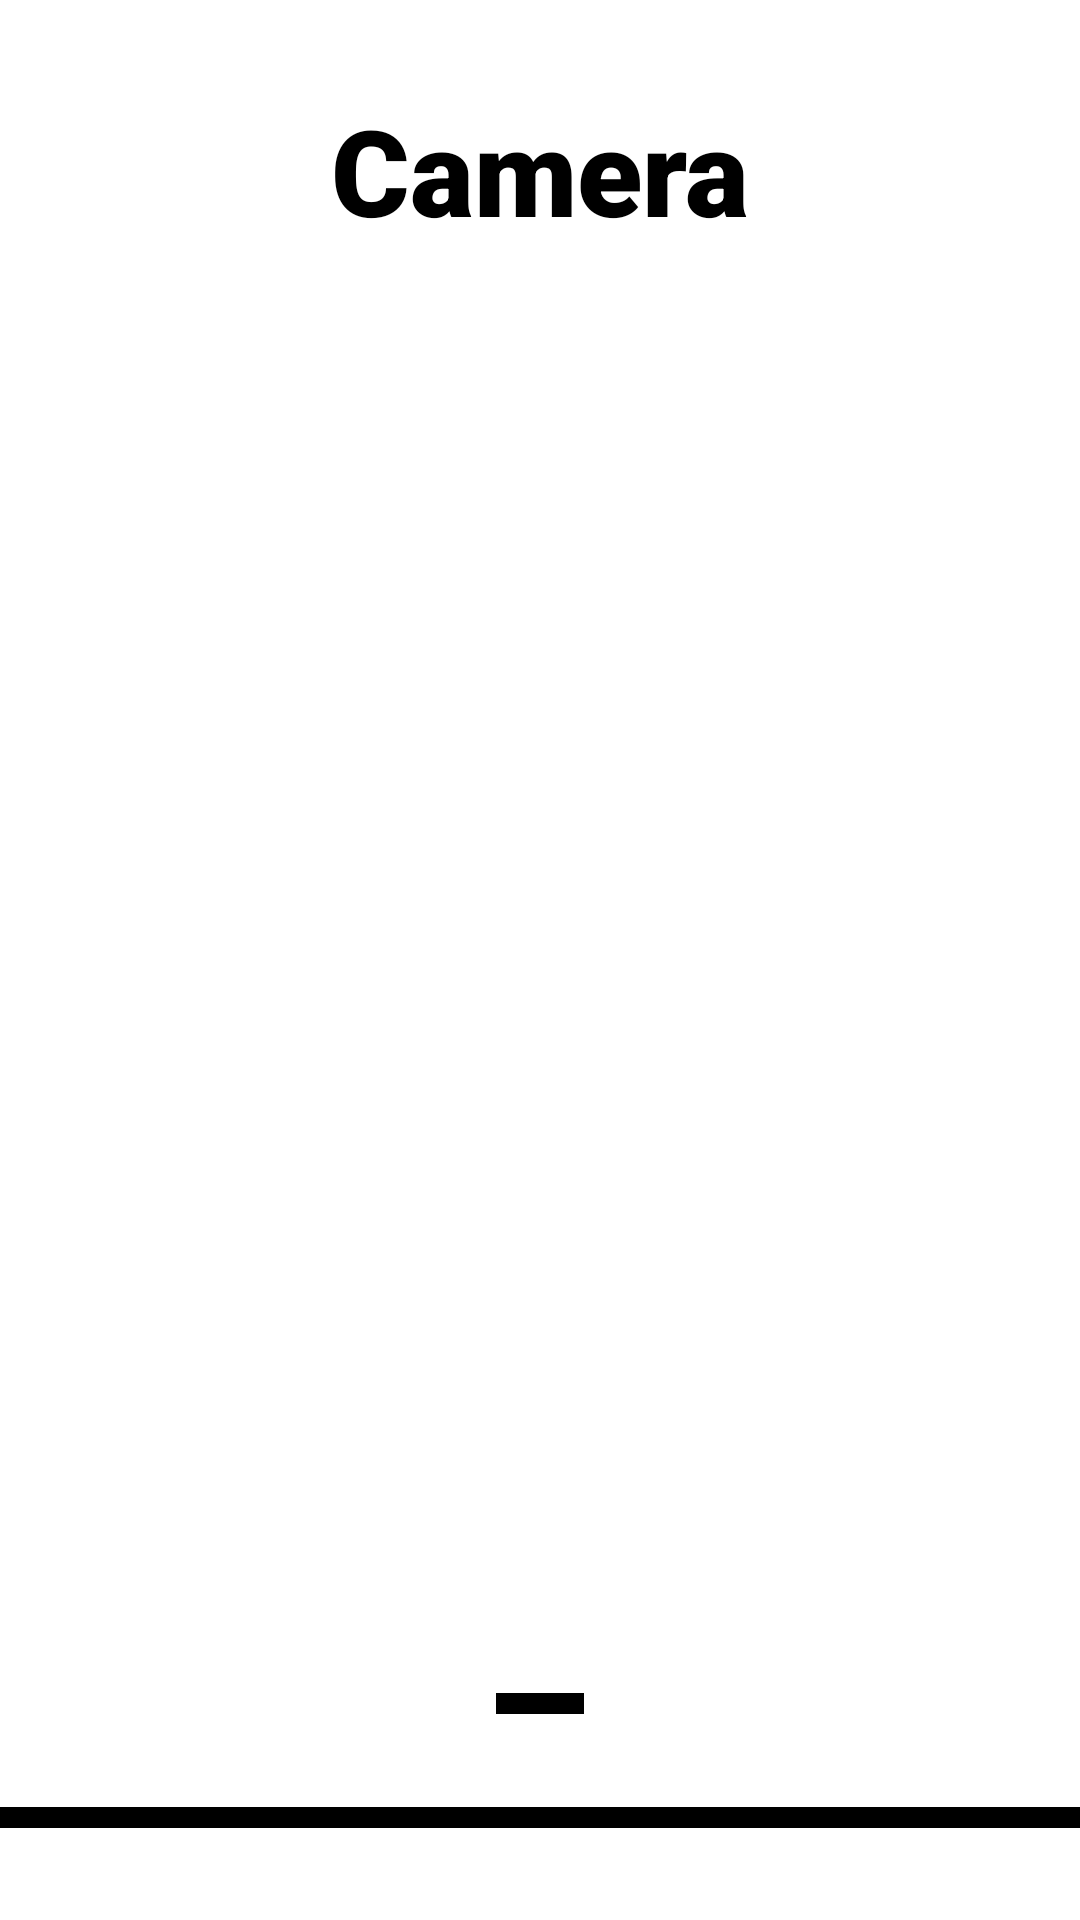

The Android layout XML behind this screen, and the referenced resources:
<!-- AndroidManifest.xml: application theme Theme.AndoirdHive -->
<!-- res/layout/activity_camgrant.xml -->
<?xml version="1.0" encoding="utf-8"?>
<androidx.constraintlayout.widget.ConstraintLayout xmlns:android="http://schemas.android.com/apk/res/android"
    xmlns:app="http://schemas.android.com/apk/res-auto"
    xmlns:tools="http://schemas.android.com/tools"
    android:id="@+id/rootCamGrant"
    android:layout_width="match_parent"
    android:layout_height="match_parent"
    tools:context=".MainActivity">

    <TextView
        android:id="@+id/title"
        android:layout_width="wrap_content"
        android:layout_height="wrap_content"
        android:text="@string/camera"
        android:textSize="40sp"
        android:textStyle="bold"
        android:fontFamily="sans-serif-black"
        android:textColor="@color/black"
        android:layout_marginTop="30dp"
        app:layout_constraintEnd_toEndOf="parent"
        app:layout_constraintStart_toStartOf="parent"
        app:layout_constraintTop_toTopOf="parent" />

    <ImageView
        android:id="@+id/imgViewCamera"
        android:layout_width="0dp"
        android:layout_height="0dp"
        android:contentDescription="@string/foto_atual"
        app:layout_constraintBottom_toBottomOf="parent"
        app:layout_constraintDimensionRatio="H,1:1"
        app:layout_constraintEnd_toEndOf="parent"
        app:layout_constraintHorizontal_bias="0.0"
        app:layout_constraintStart_toStartOf="parent"
        app:layout_constraintTop_toBottomOf="@+id/title"
        app:layout_constraintVertical_bias="0.459" />

    <Button
        android:id="@+id/btnCamera"
        android:layout_width="wrap_content"
        android:layout_height="wrap_content"
        android:text="@string/take_photo"
        android:background="@drawable/button_back"
        app:backgroundTint="@null"
        app:layout_constraintTop_toBottomOf="@id/imgViewCamera"
        app:layout_constraintStart_toStartOf="parent"
        app:layout_constraintEnd_toEndOf="parent"
        app:layout_constraintBottom_toTopOf="@+id/btnReturn"
        />

    <Button
        android:id="@+id/btnReturn"
        android:layout_width="match_parent"
        android:layout_height="wrap_content"
        android:background="@drawable/button_back"
        android:text="@string/btn_return"
        app:backgroundTint="@null"
        app:layout_constraintBottom_toBottomOf="parent"
        app:layout_constraintEnd_toEndOf="parent"
        app:layout_constraintStart_toStartOf="parent"
        app:layout_constraintTop_toBottomOf="@id/btnCamera" />

</androidx.constraintlayout.widget.ConstraintLayout>
<!-- resources referenced by this layout -->
<resources>
  <color name="black">#FF000000</color>
  <!-- drawable button_back (drawable) -->
  <?xml version="1.0" encoding="utf-8"?>
  <shape xmlns:android="http://schemas.android.com/apk/res/android"
      android:shape="rectangle">
  
      <solid android:color="@color/black"/>
      <corners android:radius="0dp"/>
  </shape>
  <string name="btn_return">Return</string>
  <string name="camera">Camera</string>
  <string name="foto_atual">Foto atual</string>
  <string name="take_photo">"Take a Photo"</string>
</resources>
